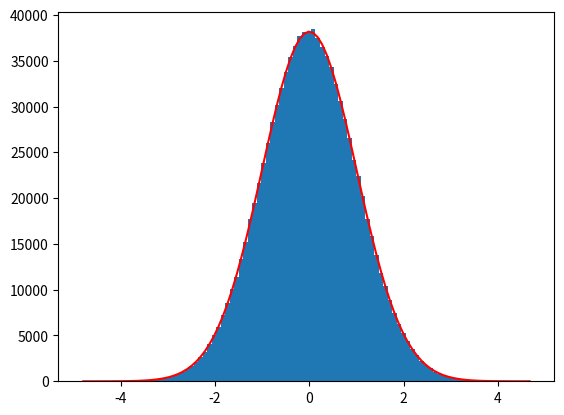

Source code (Python):
# Demonstrating gaussian distribution by sampling & plotting uniform random
# numbers

import numpy as np
import matplotlib.pyplot as plt

N = int(1e6) # 1e6 is a float, numpy wants int arguments
xx = np.random.randn(N)
hist_stuff = plt.hist(xx, bins=100)

print('empirical_mean = %g' % np.mean(xx)) # or xx.mean()
print('empirical_var = %g' % np.var(xx))   # or xx.var()


bin_centres = 0.5*(hist_stuff[1][1:] + hist_stuff[1][:-1])
# Fill in an expression to evaluate the PDF at the bin_centres.
# To square every element of an array, use **2
mu = np.mean(xx)
sigma = np.var(xx)
pdf = np.exp(-0.5*(bin_centres**2)) / np.sqrt(2*np.pi);

bin_width = bin_centres[1] - bin_centres[0]
predicted_bin_heights = pdf * N * bin_width
# Finally, plot the theoretical prediction over the histogram:
plt.plot(bin_centres, predicted_bin_heights, '-r')
plt.show()
